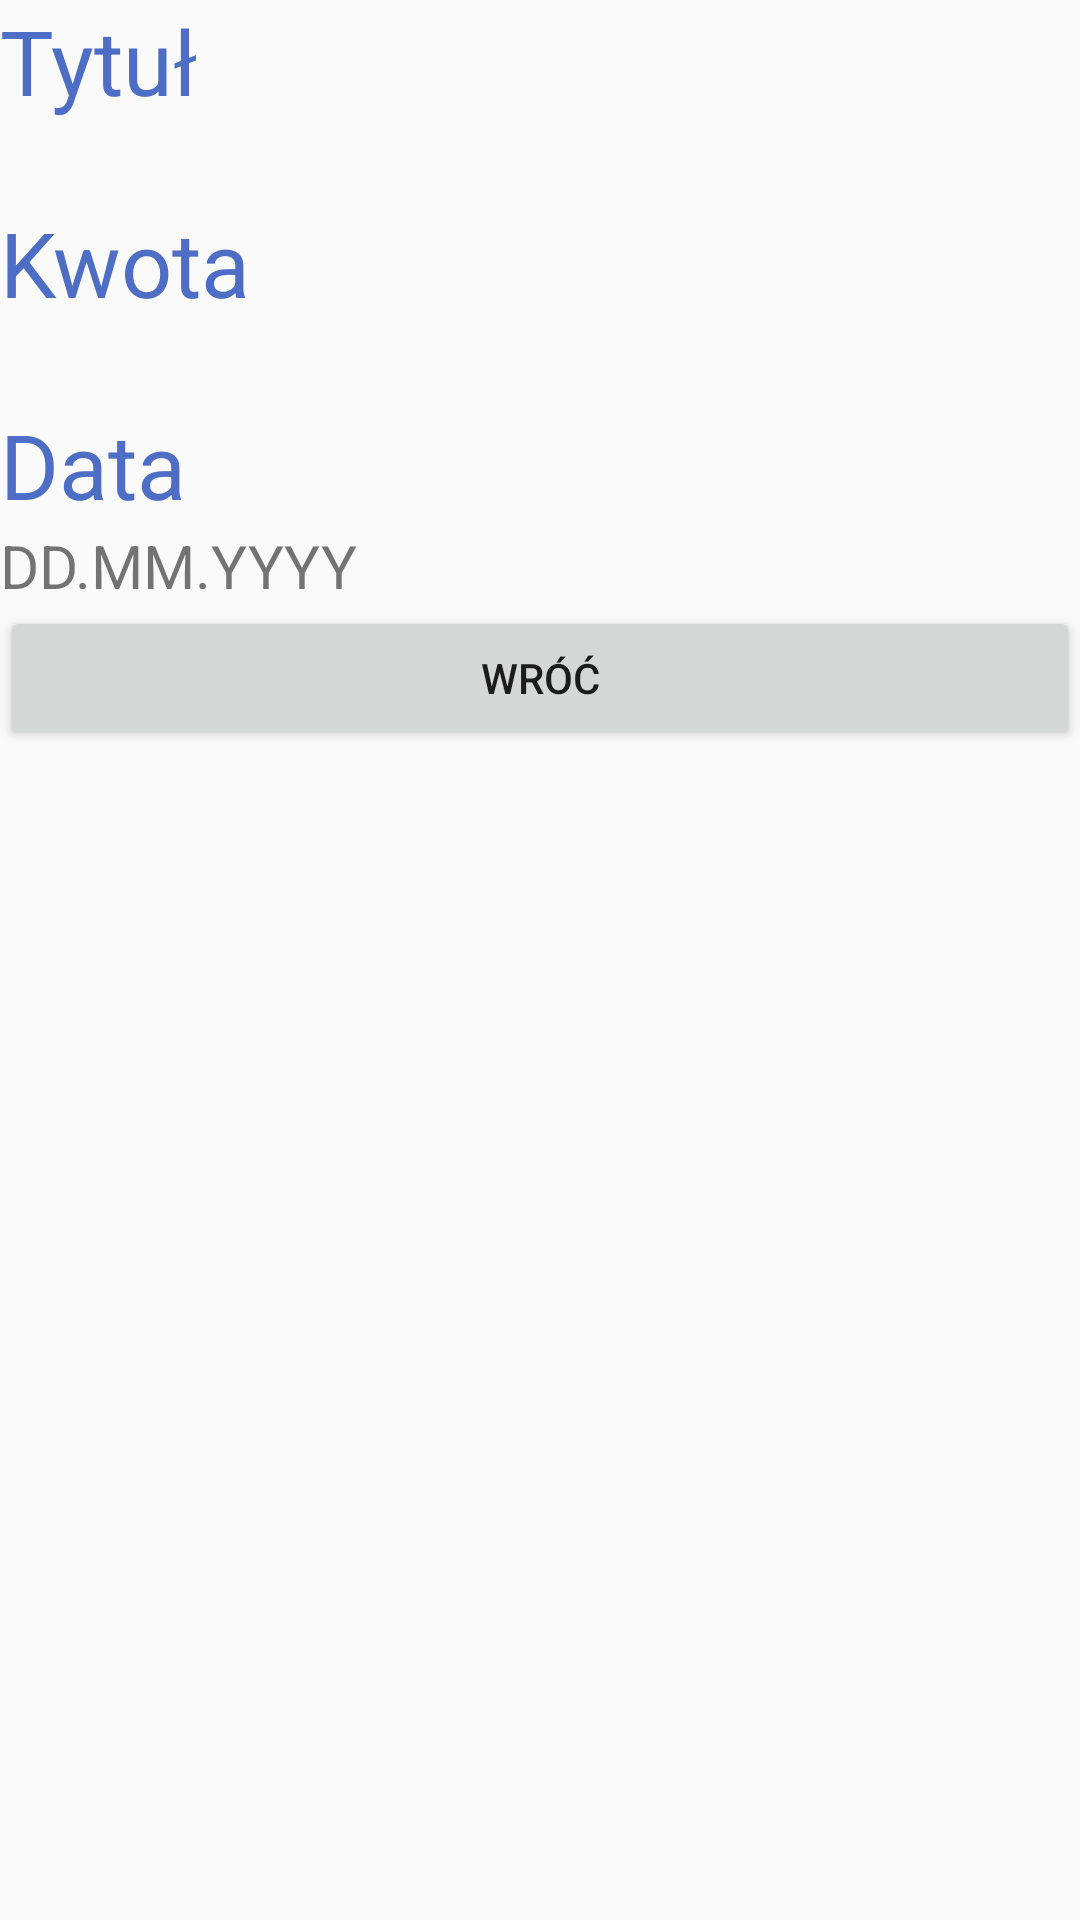

Android layout source for this screen:
<!-- AndroidManifest.xml: application theme AppTheme -->
<!-- res/layout/activity_preview.xml -->
<?xml version="1.0" encoding="utf-8"?>
<LinearLayout xmlns:android="http://schemas.android.com/apk/res/android"
    xmlns:app="http://schemas.android.com/apk/res-auto"
    xmlns:tools="http://schemas.android.com/tools"
    android:layout_width="match_parent"
    android:layout_height="match_parent"
    android:orientation="vertical"
    tools:context=".dodaj">


    <TextView
        android:layout_width="match_parent"
        android:layout_height="wrap_content"
        android:gravity="start"
        android:text="Tytuł"
        android:textColor="#4e6ec6"
        android:textSize="30sp" />

    <TextView
        android:id="@+id/textViewTytulDodaj"
        android:layout_width="match_parent"
        android:layout_height="wrap_content"
        android:textSize="20sp" />

    <TextView
        android:layout_width="match_parent"
        android:layout_height="wrap_content"
        android:gravity="start"
        android:text="Kwota"
        android:textColor="#4e6ec6"
        android:textSize="30sp" />


    <TextView
        android:id="@+id/textViewKwotaDodaj"
        android:layout_width="match_parent"
        android:layout_height="wrap_content"
        android:inputType="numberDecimal"
        android:textSize="20sp" />


    <TextView
        android:layout_width="wrap_content"
        android:layout_height="wrap_content"
        android:layout_marginRight="15dp"
        android:gravity="start"
        android:text="Data"
        android:textColor="#4e6ec6"
        android:textSize="30sp" />


    <TextView
        android:id="@+id/textViewDataDodaj"
        android:layout_width="match_parent"
        android:layout_height="wrap_content"
        android:text="DD.MM.YYYY"
        android:textSize="20sp"/>



    <Button
        android:id="@+id/buttonBack"
        android:layout_width="match_parent"
        android:layout_height="wrap_content"
        android:text="Wróć"
        android:onClick="onClickBack" />

</LinearLayout>
<!-- resources referenced by this layout -->
<resources>
  <style name="AppTheme" parent="Theme.AppCompat.Light.DarkActionBar">
          
          <item name="colorPrimary">@color/colorPrimary</item>
          <item name="colorPrimaryDark">@color/colorPrimaryDark</item>
          <item name="colorAccent">@color/colorAccent</item>
      </style>
  <color name="colorPrimary">#3F51B5</color>
  <color name="colorPrimaryDark">#303F9F</color>
  <color name="colorAccent">#FF4081</color>
</resources>
